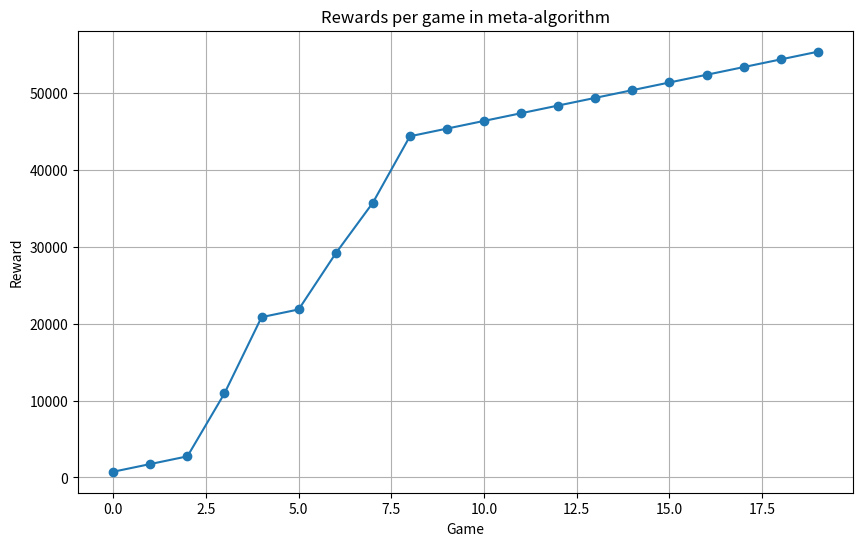

Recreate this plot in Python.
import matplotlib.pyplot as plt

# Values provided
values = [738, 1738, 2738, 10938, 20848, 21848, 29148, 35728, 44378, 45378, 46378, 47378, 48378, 49378, 50378, 51378, 52378, 53378, 54378, 55378]

# Creating a line graph
plt.figure(figsize=(10, 6))
plt.plot(values, marker='o')
plt.title('Rewards per game in meta-algorithm')
plt.xlabel('Game')
plt.ylabel('Reward')
plt.grid(True)
plt.show()